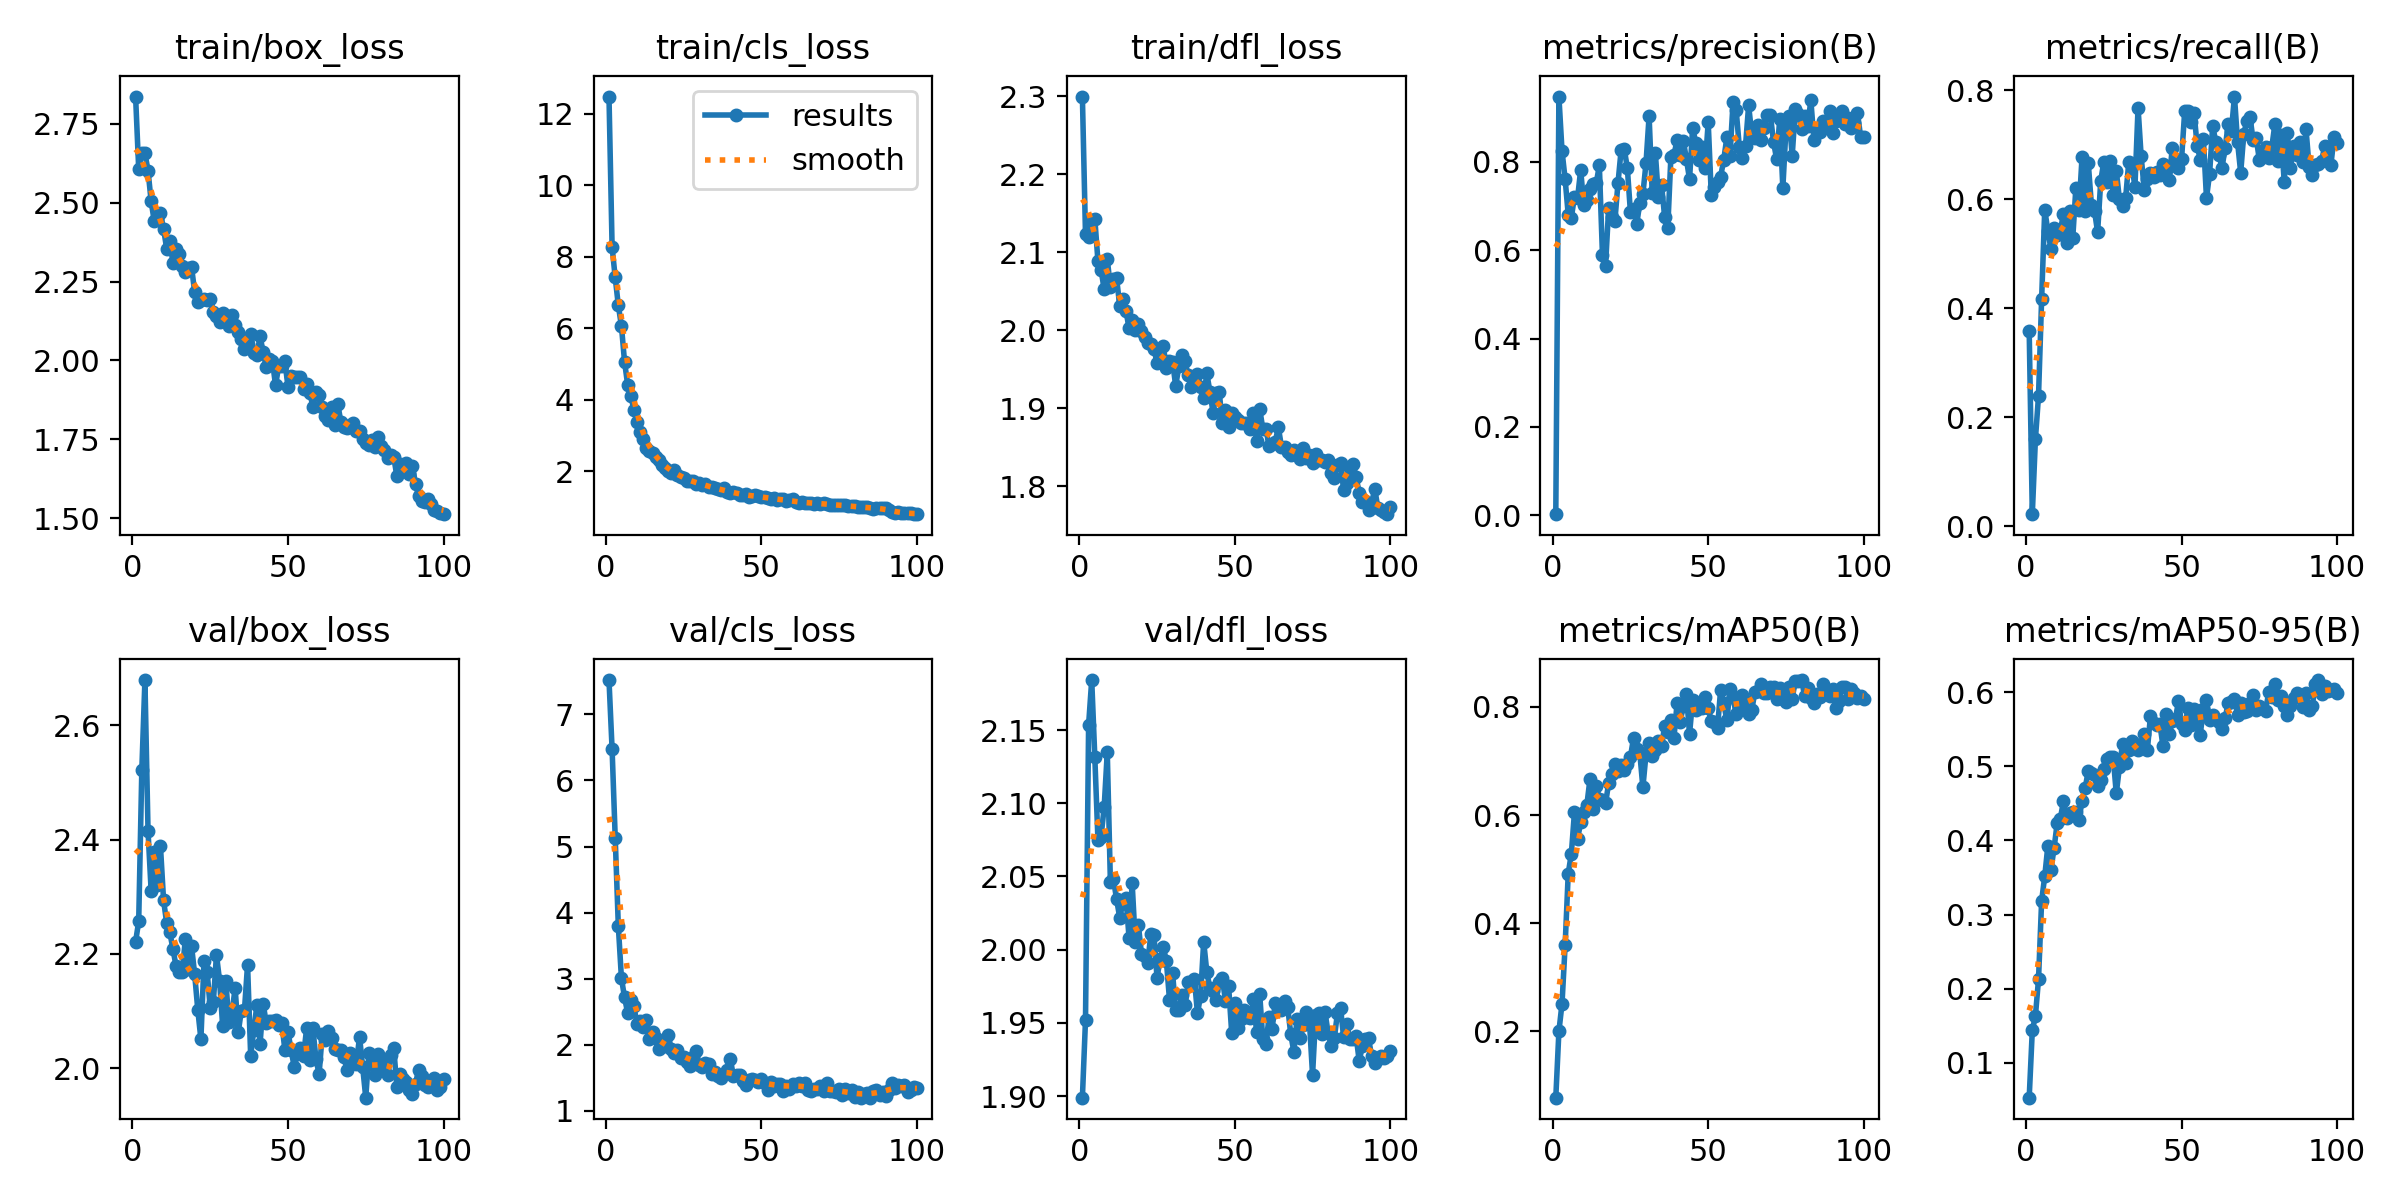

Data behind this chart, as committed beside it:
epoch, time, train/box_loss, train/cls_loss, train/dfl_loss, metrics/precision(B), metrics/recall(B), metrics/mAP50(B), metrics/mAP50-95(B), val/box_loss, val/cls_loss, val/dfl_loss, lr/pg0, lr/pg1, lr/pg2
1, 17.02, 2.837, 12.48, 2.3, 0.00247, 0.3587, 0.07731, 0.05309, 2.221, 7.52, 1.899, 0.0002029, 0.0002029, 0.0002029
2, 32.68, 2.607, 8.265, 2.123, 0.9479, 0.02171, 0.1999, 0.1438, 2.257, 6.473, 1.952, 0.0004071, 0.0004071, 0.0004071
3, 47.15, 2.659, 7.418, 2.12, 0.8249, 0.1592, 0.2511, 0.1633, 2.521, 5.135, 2.154, 0.0006073, 0.0006073, 0.0006073
4, 61.63, 2.658, 6.638, 2.141, 0.7611, 0.2389, 0.3589, 0.2128, 2.679, 3.798, 2.184, 0.0006064, 0.0006064, 0.0006064
5, 76.16, 2.602, 6.061, 2.143, 0.6803, 0.4167, 0.4919, 0.3186, 2.415, 3.008, 2.131, 0.0006002, 0.0006002, 0.0006002
6, 90.87, 2.505, 5.062, 2.089, 0.674, 0.5808, 0.5285, 0.3517, 2.31, 2.717, 2.075, 0.0005941, 0.0005941, 0.0005941
7, 105.2, 2.441, 4.42, 2.078, 0.7207, 0.5414, 0.6051, 0.3928, 2.378, 2.482, 2.077, 0.0005879, 0.0005879, 0.0005879
8, 119.6, 2.448, 4.115, 2.052, 0.7184, 0.5083, 0.5552, 0.3605, 2.321, 2.673, 2.097, 0.0005817, 0.0005817, 0.0005817
9, 134.1, 2.466, 3.725, 2.091, 0.7816, 0.5462, 0.5874, 0.3897, 2.388, 2.582, 2.135, 0.0005755, 0.0005755, 0.0005755
10, 148.6, 2.417, 3.372, 2.055, 0.7028, 0.5337, 0.6057, 0.4235, 2.294, 2.319, 2.046, 0.0005693, 0.0005693, 0.0005693
11, 162.9, 2.354, 3.101, 2.066, 0.7136, 0.5403, 0.6195, 0.4291, 2.254, 2.355, 2.048, 0.0005631, 0.0005631, 0.0005631
12, 177.2, 2.379, 2.892, 2.066, 0.738, 0.5731, 0.6669, 0.4526, 2.238, 2.273, 2.034, 0.0005569, 0.0005569, 0.0005569
13, 191.5, 2.309, 2.652, 2.032, 0.7499, 0.5187, 0.6111, 0.4309, 2.209, 2.372, 2.022, 0.0005508, 0.0005508, 0.0005508
14, 205.9, 2.354, 2.561, 2.04, 0.7513, 0.5781, 0.6539, 0.4368, 2.179, 2.081, 2.032, 0.0005446, 0.0005446, 0.0005446
15, 220.4, 2.339, 2.517, 2.025, 0.7922, 0.5278, 0.6298, 0.439, 2.168, 2.196, 2.036, 0.0005384, 0.0005384, 0.0005384
16, 234.8, 2.299, 2.385, 2.003, 0.5898, 0.62, 0.6286, 0.439, 2.168, 2.104, 2.008, 0.0005322, 0.0005322, 0.0005322
17, 249.2, 2.28, 2.323, 2.013, 0.5652, 0.5795, 0.6215, 0.428, 2.226, 1.938, 2.046, 0.000526, 0.000526, 0.000526
18, 263.5, 2.294, 2.171, 2, 0.6967, 0.6778, 0.6595, 0.4534, 2.173, 1.986, 2.005, 0.0005198, 0.0005198, 0.0005198
19, 278, 2.296, 2.09, 2.008, 0.675, 0.5785, 0.6755, 0.4705, 2.213, 1.988, 2.017, 0.0005136, 0.0005136, 0.0005136
20, 292.5, 2.216, 2.011, 1.999, 0.6666, 0.6656, 0.6948, 0.4943, 2.164, 2.155, 1.997, 0.0005074, 0.0005074, 0.0005074
21, 307.1, 2.184, 1.953, 1.992, 0.752, 0.5894, 0.682, 0.4916, 2.102, 1.941, 1.996, 0.0005012, 0.0005012, 0.0005012
22, 321.4, 2.191, 2.042, 1.984, 0.8263, 0.5782, 0.6923, 0.488, 2.051, 1.88, 1.991, 0.0004951, 0.0004951, 0.0004951
23, 335.8, 2.194, 1.88, 1.982, 0.8297, 0.5391, 0.6828, 0.474, 2.188, 1.919, 2.01, 0.0004889, 0.0004889, 0.0004889
24, 350.4, 2.192, 1.846, 1.976, 0.7863, 0.6331, 0.6952, 0.4817, 2.169, 1.805, 2.01, 0.0004827, 0.0004827, 0.0004827
25, 365.8, 2.195, 1.821, 1.959, 0.6859, 0.669, 0.707, 0.4969, 2.106, 1.811, 1.981, 0.0004765, 0.0004765, 0.0004765
26, 381.7, 2.155, 1.723, 1.967, 0.693, 0.632, 0.7433, 0.51, 2.116, 1.736, 1.994, 0.0004703, 0.0004703, 0.0004703
27, 397.2, 2.142, 1.731, 1.98, 0.6583, 0.6708, 0.7214, 0.5128, 2.198, 1.672, 2.002, 0.0004641, 0.0004641, 0.0004641
28, 412.2, 2.123, 1.716, 1.952, 0.7064, 0.6081, 0.7153, 0.513, 2.153, 1.818, 1.992, 0.0004579, 0.0004579, 0.0004579
29, 427, 2.149, 1.65, 1.961, 0.7267, 0.652, 0.6512, 0.4635, 2.073, 1.901, 1.966, 0.0004518, 0.0004518, 0.0004518
30, 441.7, 2.125, 1.667, 1.96, 0.7966, 0.6001, 0.7123, 0.4985, 2.152, 1.69, 1.984, 0.0004456, 0.0004456, 0.0004456
31, 456.4, 2.11, 1.602, 1.928, 0.9037, 0.588, 0.734, 0.5297, 2.081, 1.661, 1.959, 0.0004394, 0.0004394, 0.0004394
32, 471, 2.142, 1.651, 1.954, 0.7294, 0.6012, 0.7094, 0.5047, 2.096, 1.725, 1.959, 0.0004332, 0.0004332, 0.0004332
33, 485.7, 2.114, 1.557, 1.968, 0.8209, 0.6671, 0.7196, 0.5216, 2.141, 1.709, 1.969, 0.000427, 0.000427, 0.000427
34, 500.5, 2.092, 1.549, 1.96, 0.7207, 0.6632, 0.7376, 0.5341, 2.063, 1.565, 1.962, 0.0004208, 0.0004208, 0.0004208
35, 515.3, 2.066, 1.528, 1.942, 0.7481, 0.6223, 0.7277, 0.5297, 2.101, 1.582, 1.978, 0.0004146, 0.0004146, 0.0004146
36, 529.9, 2.035, 1.49, 1.927, 0.6751, 0.768, 0.7647, 0.5215, 2.101, 1.527, 1.976, 0.0004084, 0.0004084, 0.0004084
37, 544.5, 2.051, 1.464, 1.935, 0.6506, 0.6782, 0.753, 0.5257, 2.181, 1.496, 1.98, 0.0004022, 0.0004022, 0.0004022
38, 559.3, 2.083, 1.524, 1.943, 0.8107, 0.6172, 0.7754, 0.5434, 2.022, 1.564, 1.957, 0.0003961, 0.0003961, 0.0003961
39, 574, 2.025, 1.42, 1.927, 0.816, 0.6368, 0.7434, 0.5226, 2.067, 1.613, 1.969, 0.0003899, 0.0003899, 0.0003899
40, 589.3, 2.016, 1.379, 1.914, 0.8495, 0.6476, 0.8071, 0.5681, 2.11, 1.791, 2.006, 0.0003837, 0.0003837, 0.0003837
41, 604.6, 2.076, 1.424, 1.945, 0.8166, 0.641, 0.7722, 0.5578, 2.041, 1.522, 1.985, 0.0003775, 0.0003775, 0.0003775
42, 619.6, 2.028, 1.389, 1.921, 0.8483, 0.6502, 0.8027, 0.5553, 2.113, 1.54, 1.974, 0.0003713, 0.0003713, 0.0003713
43, 634.7, 1.979, 1.341, 1.894, 0.8059, 0.6446, 0.8239, 0.5575, 2.08, 1.535, 1.972, 0.0003651, 0.0003651, 0.0003651
44, 649.6, 2.006, 1.335, 1.919, 0.7607, 0.6651, 0.7499, 0.5276, 2.082, 1.455, 1.966, 0.0003589, 0.0003589, 0.0003589
45, 664.5, 1.997, 1.349, 1.921, 0.8775, 0.6532, 0.8134, 0.5707, 2.083, 1.388, 1.978, 0.0003527, 0.0003527, 0.0003527
46, 679, 1.921, 1.272, 1.881, 0.8429, 0.6351, 0.7945, 0.543, 2.084, 1.468, 1.981, 0.0003466, 0.0003466, 0.0003466
47, 693.7, 1.982, 1.312, 1.898, 0.8036, 0.6933, 0.7973, 0.5607, 2.075, 1.477, 1.965, 0.0003404, 0.0003404, 0.0003404
48, 708.4, 1.983, 1.325, 1.875, 0.8332, 0.6702, 0.7977, 0.5638, 2.078, 1.461, 1.975, 0.0003342, 0.0003342, 0.0003342
49, 722.9, 1.997, 1.312, 1.894, 0.7864, 0.6565, 0.8184, 0.5878, 2.032, 1.43, 1.943, 0.000328, 0.000328, 0.000328
50, 737.6, 1.916, 1.266, 1.889, 0.8898, 0.6741, 0.7975, 0.5575, 2.064, 1.479, 1.963, 0.0003218, 0.0003218, 0.0003218
51, 752.3, 1.951, 1.278, 1.885, 0.724, 0.7619, 0.7738, 0.5491, 2.031, 1.426, 1.946, 0.0003156, 0.0003156, 0.0003156
52, 767, 1.948, 1.254, 1.881, 0.7431, 0.7622, 0.7728, 0.5783, 2.003, 1.319, 1.953, 0.0003094, 0.0003094, 0.0003094
53, 781.6, 1.948, 1.208, 1.881, 0.7544, 0.742, 0.7617, 0.5561, 2.025, 1.444, 1.958, 0.0003033, 0.0003033, 0.0003033
54, 795.9, 1.948, 1.25, 1.88, 0.7665, 0.7589, 0.832, 0.5778, 2.035, 1.375, 1.954, 0.0002971, 0.0002971, 0.0002971
55, 810.3, 1.909, 1.193, 1.874, 0.8051, 0.6981, 0.8069, 0.56, 2.022, 1.41, 1.954, 0.0002909, 0.0002909, 0.0002909
56, 824.7, 1.926, 1.209, 1.894, 0.8555, 0.6725, 0.7753, 0.5429, 2.07, 1.411, 1.966, 0.0002847, 0.0002847, 0.0002847
57, 839, 1.898, 1.213, 1.858, 0.8144, 0.7105, 0.8325, 0.5778, 2.014, 1.301, 1.944, 0.0002785, 0.0002785, 0.0002785
58, 853.4, 1.854, 1.166, 1.899, 0.9346, 0.6019, 0.8178, 0.5889, 2.07, 1.382, 1.97, 0.0002723, 0.0002723, 0.0002723
59, 867.8, 1.901, 1.18, 1.874, 0.9168, 0.6468, 0.7869, 0.5626, 2.015, 1.336, 1.939, 0.0002661, 0.0002661, 0.0002661
60, 882.4, 1.889, 1.212, 1.874, 0.8344, 0.7345, 0.8004, 0.5696, 1.99, 1.408, 1.935, 0.0002599, 0.0002599, 0.0002599
... 40 more rows
